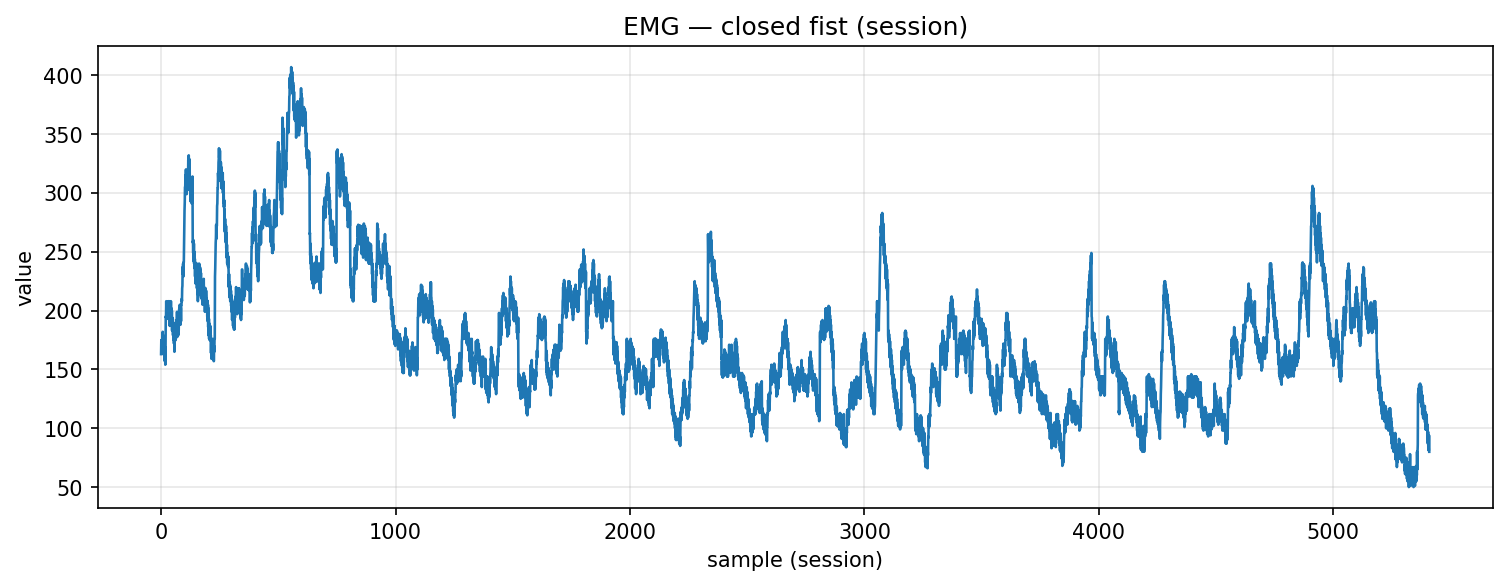

Values plotted in this chart, from the file beside it:
timestamp, device, address, char_uuid, label, col_index, value, payload_ascii, payload_hex
2025-10-30T17:34:18.769, MyoWareSensor1, 88:13:BF:14:F7:1E, f3a56edf-8f1e-4533-93bf-5601b2e91308, closed_fist, 1, 163.0, 163, 3136332e3030
2025-10-30T17:34:18.769, MyoWareSensor1, 88:13:BF:14:F7:1E, f3a56edf-8f1e-4533-93bf-5601b2e91308, closed_fist, 1, 175.0, 175, 3137352e3030
2025-10-30T17:34:18.770, MyoWareSensor1, 88:13:BF:14:F7:1E, f3a56edf-8f1e-4533-93bf-5601b2e91308, closed_fist, 1, 164.0, 164, 3136342e3030
2025-10-30T17:34:18.770, MyoWareSensor1, 88:13:BF:14:F7:1E, f3a56edf-8f1e-4533-93bf-5601b2e91308, closed_fist, 1, 175.0, 175, 3137352e3030
2025-10-30T17:34:18.770, MyoWareSensor1, 88:13:BF:14:F7:1E, f3a56edf-8f1e-4533-93bf-5601b2e91308, closed_fist, 1, 164.0, 164, 3136342e3030
2025-10-30T17:34:18.770, MyoWareSensor1, 88:13:BF:14:F7:1E, f3a56edf-8f1e-4533-93bf-5601b2e91308, closed_fist, 1, 176.0, 176, 3137362e3030
2025-10-30T17:34:18.770, MyoWareSensor1, 88:13:BF:14:F7:1E, f3a56edf-8f1e-4533-93bf-5601b2e91308, closed_fist, 1, 172.0, 172, 3137322e3030
2025-10-30T17:34:18.770, MyoWareSensor1, 88:13:BF:14:F7:1E, f3a56edf-8f1e-4533-93bf-5601b2e91308, closed_fist, 1, 182.0, 182, 3138322e3030
2025-10-30T17:34:18.771, MyoWareSensor1, 88:13:BF:14:F7:1E, f3a56edf-8f1e-4533-93bf-5601b2e91308, closed_fist, 1, 170.0, 170, 3137302e3030
2025-10-30T17:34:18.791, MyoWareSensor1, 88:13:BF:14:F7:1E, f3a56edf-8f1e-4533-93bf-5601b2e91308, closed_fist, 1, 179.0, 179, 3137392e3030
2025-10-30T17:34:18.793, MyoWareSensor1, 88:13:BF:14:F7:1E, f3a56edf-8f1e-4533-93bf-5601b2e91308, closed_fist, 1, 163.0, 163, 3136332e3030
2025-10-30T17:34:18.794, MyoWareSensor1, 88:13:BF:14:F7:1E, f3a56edf-8f1e-4533-93bf-5601b2e91308, closed_fist, 1, 176.0, 176, 3137362e3030
2025-10-30T17:34:18.794, MyoWareSensor1, 88:13:BF:14:F7:1E, f3a56edf-8f1e-4533-93bf-5601b2e91308, closed_fist, 1, 167.0, 167, 3136372e3030
2025-10-30T17:34:18.794, MyoWareSensor1, 88:13:BF:14:F7:1E, f3a56edf-8f1e-4533-93bf-5601b2e91308, closed_fist, 1, 174.0, 174, 3137342e3030
2025-10-30T17:34:18.796, MyoWareSensor1, 88:13:BF:14:F7:1E, f3a56edf-8f1e-4533-93bf-5601b2e91308, closed_fist, 1, 161.0, 161, 3136312e3030
2025-10-30T17:34:18.797, MyoWareSensor1, 88:13:BF:14:F7:1E, f3a56edf-8f1e-4533-93bf-5601b2e91308, closed_fist, 1, 169.0, 169, 3136392e3030
2025-10-30T17:34:18.797, MyoWareSensor1, 88:13:BF:14:F7:1E, f3a56edf-8f1e-4533-93bf-5601b2e91308, closed_fist, 1, 157.0, 157, 3135372e3030
2025-10-30T17:34:18.797, MyoWareSensor1, 88:13:BF:14:F7:1E, f3a56edf-8f1e-4533-93bf-5601b2e91308, closed_fist, 1, 169.0, 169, 3136392e3030
2025-10-30T17:34:18.797, MyoWareSensor1, 88:13:BF:14:F7:1E, f3a56edf-8f1e-4533-93bf-5601b2e91308, closed_fist, 1, 154.0, 154, 3135342e3030
2025-10-30T17:34:18.797, MyoWareSensor1, 88:13:BF:14:F7:1E, f3a56edf-8f1e-4533-93bf-5601b2e91308, closed_fist, 1, 166.0, 166, 3136362e3030
2025-10-30T17:34:18.798, MyoWareSensor1, 88:13:BF:14:F7:1E, f3a56edf-8f1e-4533-93bf-5601b2e91308, closed_fist, 1, 195.0, 195, 3139352e3030
2025-10-30T17:34:18.801, MyoWareSensor1, 88:13:BF:14:F7:1E, f3a56edf-8f1e-4533-93bf-5601b2e91308, closed_fist, 1, 194.0, 194, 3139342e3030
2025-10-30T17:34:18.801, MyoWareSensor1, 88:13:BF:14:F7:1E, f3a56edf-8f1e-4533-93bf-5601b2e91308, closed_fist, 1, 208.0, 208, 3230382e3030
2025-10-30T17:34:18.801, MyoWareSensor1, 88:13:BF:14:F7:1E, f3a56edf-8f1e-4533-93bf-5601b2e91308, closed_fist, 1, 194.0, 194, 3139342e3030
2025-10-30T17:34:18.801, MyoWareSensor1, 88:13:BF:14:F7:1E, f3a56edf-8f1e-4533-93bf-5601b2e91308, closed_fist, 1, 207.0, 207, 3230372e3030
2025-10-30T17:34:18.801, MyoWareSensor1, 88:13:BF:14:F7:1E, f3a56edf-8f1e-4533-93bf-5601b2e91308, closed_fist, 1, 194.0, 194, 3139342e3030
2025-10-30T17:34:18.803, MyoWareSensor1, 88:13:BF:14:F7:1E, f3a56edf-8f1e-4533-93bf-5601b2e91308, closed_fist, 1, 205.0, 205, 3230352e3030
2025-10-30T17:34:18.803, MyoWareSensor1, 88:13:BF:14:F7:1E, f3a56edf-8f1e-4533-93bf-5601b2e91308, closed_fist, 1, 193.0, 193, 3139332e3030
2025-10-30T17:34:18.804, MyoWareSensor1, 88:13:BF:14:F7:1E, f3a56edf-8f1e-4533-93bf-5601b2e91308, closed_fist, 1, 205.0, 205, 3230352e3030
2025-10-30T17:34:18.804, MyoWareSensor1, 88:13:BF:14:F7:1E, f3a56edf-8f1e-4533-93bf-5601b2e91308, closed_fist, 1, 195.0, 195, 3139352e3030
2025-10-30T17:34:18.804, MyoWareSensor1, 88:13:BF:14:F7:1E, f3a56edf-8f1e-4533-93bf-5601b2e91308, closed_fist, 1, 208.0, 208, 3230382e3030
2025-10-30T17:34:18.808, MyoWareSensor1, 88:13:BF:14:F7:1E, f3a56edf-8f1e-4533-93bf-5601b2e91308, closed_fist, 1, 197.0, 197, 3139372e3030
2025-10-30T17:34:18.808, MyoWareSensor1, 88:13:BF:14:F7:1E, f3a56edf-8f1e-4533-93bf-5601b2e91308, closed_fist, 1, 208.0, 208, 3230382e3030
2025-10-30T17:34:18.809, MyoWareSensor1, 88:13:BF:14:F7:1E, f3a56edf-8f1e-4533-93bf-5601b2e91308, closed_fist, 1, 194.0, 194, 3139342e3030
2025-10-30T17:34:18.809, MyoWareSensor1, 88:13:BF:14:F7:1E, f3a56edf-8f1e-4533-93bf-5601b2e91308, closed_fist, 1, 207.0, 207, 3230372e3030
2025-10-30T17:34:18.809, MyoWareSensor1, 88:13:BF:14:F7:1E, f3a56edf-8f1e-4533-93bf-5601b2e91308, closed_fist, 1, 192.0, 192, 3139322e3030
2025-10-30T17:34:18.809, MyoWareSensor1, 88:13:BF:14:F7:1E, f3a56edf-8f1e-4533-93bf-5601b2e91308, closed_fist, 1, 208.0, 208, 3230382e3030
2025-10-30T17:34:18.809, MyoWareSensor1, 88:13:BF:14:F7:1E, f3a56edf-8f1e-4533-93bf-5601b2e91308, closed_fist, 1, 187.0, 187, 3138372e3030
2025-10-30T17:34:18.809, MyoWareSensor1, 88:13:BF:14:F7:1E, f3a56edf-8f1e-4533-93bf-5601b2e91308, closed_fist, 1, 201.0, 201, 3230312e3030
2025-10-30T17:34:18.811, MyoWareSensor1, 88:13:BF:14:F7:1E, f3a56edf-8f1e-4533-93bf-5601b2e91308, closed_fist, 1, 193.0, 193, 3139332e3030
2025-10-30T17:34:18.811, MyoWareSensor1, 88:13:BF:14:F7:1E, f3a56edf-8f1e-4533-93bf-5601b2e91308, closed_fist, 1, 204.0, 204, 3230342e3030
2025-10-30T17:34:18.811, MyoWareSensor1, 88:13:BF:14:F7:1E, f3a56edf-8f1e-4533-93bf-5601b2e91308, closed_fist, 1, 193.0, 193, 3139332e3030
2025-10-30T17:34:18.811, MyoWareSensor1, 88:13:BF:14:F7:1E, f3a56edf-8f1e-4533-93bf-5601b2e91308, closed_fist, 1, 208.0, 208, 3230382e3030
2025-10-30T17:34:18.811, MyoWareSensor1, 88:13:BF:14:F7:1E, f3a56edf-8f1e-4533-93bf-5601b2e91308, closed_fist, 1, 190.0, 190, 3139302e3030
2025-10-30T17:34:18.812, MyoWareSensor1, 88:13:BF:14:F7:1E, f3a56edf-8f1e-4533-93bf-5601b2e91308, closed_fist, 1, 202.0, 202, 3230322e3030
2025-10-30T17:34:18.812, MyoWareSensor1, 88:13:BF:14:F7:1E, f3a56edf-8f1e-4533-93bf-5601b2e91308, closed_fist, 1, 191.0, 191, 3139312e3030
2025-10-30T17:34:18.812, MyoWareSensor1, 88:13:BF:14:F7:1E, f3a56edf-8f1e-4533-93bf-5601b2e91308, closed_fist, 1, 200.0, 200, 3230302e3030
2025-10-30T17:34:18.812, MyoWareSensor1, 88:13:BF:14:F7:1E, f3a56edf-8f1e-4533-93bf-5601b2e91308, closed_fist, 1, 183.0, 183, 3138332e3030
2025-10-30T17:34:18.813, MyoWareSensor1, 88:13:BF:14:F7:1E, f3a56edf-8f1e-4533-93bf-5601b2e91308, closed_fist, 1, 194.0, 194, 3139342e3030
2025-10-30T17:34:18.813, MyoWareSensor1, 88:13:BF:14:F7:1E, f3a56edf-8f1e-4533-93bf-5601b2e91308, closed_fist, 1, 186.0, 186, 3138362e3030
2025-10-30T17:34:18.813, MyoWareSensor1, 88:13:BF:14:F7:1E, f3a56edf-8f1e-4533-93bf-5601b2e91308, closed_fist, 1, 193.0, 193, 3139332e3030
2025-10-30T17:34:18.813, MyoWareSensor1, 88:13:BF:14:F7:1E, f3a56edf-8f1e-4533-93bf-5601b2e91308, closed_fist, 1, 179.0, 179, 3137392e3030
2025-10-30T17:34:18.816, MyoWareSensor1, 88:13:BF:14:F7:1E, f3a56edf-8f1e-4533-93bf-5601b2e91308, closed_fist, 1, 190.0, 190, 3139302e3030
2025-10-30T17:34:18.817, MyoWareSensor1, 88:13:BF:14:F7:1E, f3a56edf-8f1e-4533-93bf-5601b2e91308, closed_fist, 1, 175.0, 175, 3137352e3030
2025-10-30T17:34:18.817, MyoWareSensor1, 88:13:BF:14:F7:1E, f3a56edf-8f1e-4533-93bf-5601b2e91308, closed_fist, 1, 188.0, 188, 3138382e3030
2025-10-30T17:34:18.817, MyoWareSensor1, 88:13:BF:14:F7:1E, f3a56edf-8f1e-4533-93bf-5601b2e91308, closed_fist, 1, 172.0, 172, 3137322e3030
2025-10-30T17:34:18.817, MyoWareSensor1, 88:13:BF:14:F7:1E, f3a56edf-8f1e-4533-93bf-5601b2e91308, closed_fist, 1, 181.0, 181, 3138312e3030
2025-10-30T17:34:18.817, MyoWareSensor1, 88:13:BF:14:F7:1E, f3a56edf-8f1e-4533-93bf-5601b2e91308, closed_fist, 1, 165.0, 165, 3136352e3030
2025-10-30T17:34:18.817, MyoWareSensor1, 88:13:BF:14:F7:1E, f3a56edf-8f1e-4533-93bf-5601b2e91308, closed_fist, 1, 177.0, 177, 3137372e3030
2025-10-30T17:34:18.818, MyoWareSensor1, 88:13:BF:14:F7:1E, f3a56edf-8f1e-4533-93bf-5601b2e91308, closed_fist, 1, 174.0, 174, 3137342e3030
... 5,350 more rows
